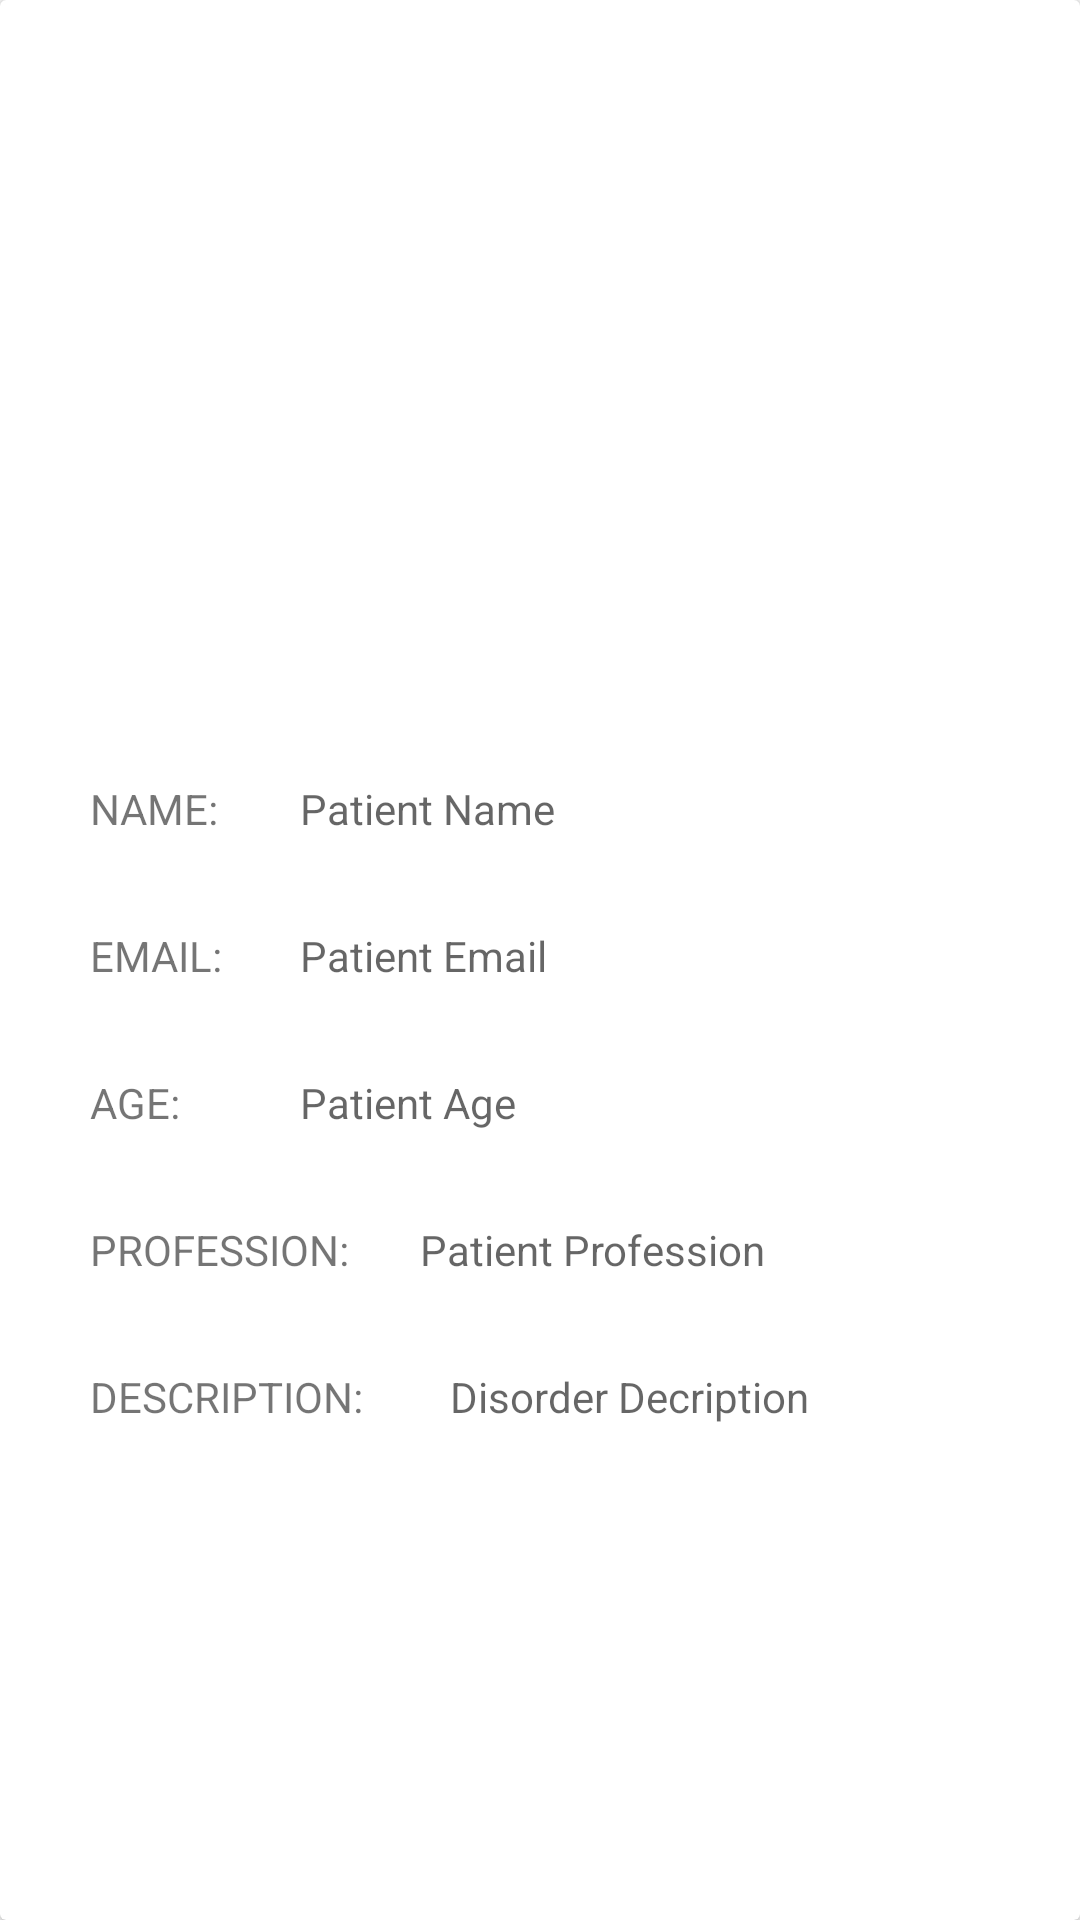

Android layout source for this screen:
<!-- AndroidManifest.xml: application theme AppTheme -->
<!-- res/layout/patientdisplay.xml -->
<?xml version="1.0" encoding="utf-8"?>
<androidx.cardview.widget.CardView xmlns:android="http://schemas.android.com/apk/res/android"
    xmlns:app="http://schemas.android.com/apk/res-auto"
    android:id="@+id/patient_cardview"
    android:layout_width="match_parent"
    android:layout_height="wrap_content"
    android:orientation="vertical">

    <androidx.constraintlayout.widget.ConstraintLayout
        android:layout_width="match_parent"
        android:layout_height="match_parent">

        <ImageView
            android:id="@+id/patient_profile_picture"
            android:layout_width="200dp"
            android:layout_height="200dp"
            android:layout_marginLeft="30dp"
            android:layout_marginTop="30dp"
            android:src="@drawable/ic_person_black_24dp"
            app:layout_constraintStart_toStartOf="parent"
            app:layout_constraintTop_toTopOf="parent" />

        <TextView
            android:id="@+id/tv_pname"
            android:layout_width="wrap_content"
            android:layout_height="wrap_content"
            android:layout_marginLeft="30dp"
            android:layout_marginTop="30dp"
            android:text="NAME: "
            app:layout_constraintStart_toStartOf="parent"
            app:layout_constraintTop_toBottomOf="@+id/patient_profile_picture" />

        <TextView
            android:id="@+id/patient_name_textview"
            android:layout_width="wrap_content"
            android:layout_height="wrap_content"
            android:layout_marginLeft="100dp"
            android:layout_marginTop="30dp"
            android:hint="Patient Name "
            app:layout_constraintStart_toStartOf="parent"
            app:layout_constraintTop_toBottomOf="@+id/patient_profile_picture" />

        <TextView
            android:id="@+id/tv_pemail"
            android:layout_width="wrap_content"
            android:layout_height="wrap_content"
            android:layout_marginLeft="30dp"
            android:layout_marginTop="30dp"
            android:text="EMAIL: "
            app:layout_constraintStart_toStartOf="parent"
            app:layout_constraintTop_toBottomOf="@+id/tv_pname" />

        <TextView
            android:id="@+id/patient_email_textview"
            android:layout_width="wrap_content"
            android:layout_height="wrap_content"
            android:layout_marginLeft="100dp"
            android:layout_marginTop="30dp"
            android:hint="Patient Email "
            app:layout_constraintStart_toStartOf="parent"
            app:layout_constraintTop_toBottomOf="@+id/patient_name_textview" />

        <TextView
            android:id="@+id/tv_page"
            android:layout_width="wrap_content"
            android:layout_height="wrap_content"
            android:layout_marginLeft="30dp"
            android:layout_marginTop="30dp"
            android:text="AGE: "
            app:layout_constraintStart_toStartOf="parent"
            app:layout_constraintTop_toBottomOf="@+id/patient_email_textview" />

        <TextView
            android:id="@+id/patient_age_textview"
            android:layout_width="wrap_content"
            android:layout_height="wrap_content"
            android:layout_marginLeft="100dp"
            android:layout_marginTop="30dp"
            android:hint="Patient Age"
            app:layout_constraintStart_toStartOf="parent"
            app:layout_constraintTop_toBottomOf="@+id/patient_email_textview" />

        <TextView
            android:id="@+id/tv_pprofession"
            android:layout_width="wrap_content"
            android:layout_height="wrap_content"
            android:layout_marginLeft="30dp"
            android:layout_marginTop="30dp"
            android:text="PROFESSION: "
            app:layout_constraintStart_toStartOf="parent"
            app:layout_constraintTop_toBottomOf="@+id/patient_age_textview" />

        <TextView
            android:id="@+id/patient_profession_textview"
            android:layout_width="wrap_content"
            android:layout_height="wrap_content"
            android:layout_marginLeft="140dp"
            android:layout_marginTop="30dp"
            android:hint="Patient Profession "
            app:layout_constraintStart_toStartOf="parent"
            app:layout_constraintTop_toBottomOf="@+id/patient_age_textview" />

        <TextView
            android:id="@+id/tv_pdescription"
            android:layout_width="wrap_content"
            android:layout_height="wrap_content"
            android:layout_marginLeft="30dp"
            android:layout_marginTop="30dp"
            android:layout_marginBottom="20dp"
            android:text="DESCRIPTION: "
            app:layout_constraintStart_toStartOf="parent"
            app:layout_constraintTop_toBottomOf="@+id/patient_profession_textview" />

        <TextView
            android:id="@+id/patient_description_textview"
            android:layout_width="wrap_content"
            android:layout_height="wrap_content"
            android:layout_marginLeft="150dp"
            android:layout_marginTop="30dp"
            android:hint="Disorder Decription "
            app:layout_constraintStart_toStartOf="parent"
            app:layout_constraintTop_toBottomOf="@+id/patient_profession_textview"
            android:layout_marginBottom="20dp" />

    </androidx.constraintlayout.widget.ConstraintLayout>

</androidx.cardview.widget.CardView>
<!-- resources referenced by this layout -->
<resources>
  <style name="AppTheme" parent="Theme.AppCompat.Light.DarkActionBar">
          
          <item name="colorPrimary">@color/colorPrimary</item>
          <item name="colorPrimaryDark">@color/colorPrimaryDark</item>
          <item name="colorAccent">@color/colorAccent</item>
  
      </style>
  <color name="colorPrimary">#008577</color>
  <color name="colorPrimaryDark">#00574B</color>
  <color name="colorAccent">#D81B60</color>
</resources>
